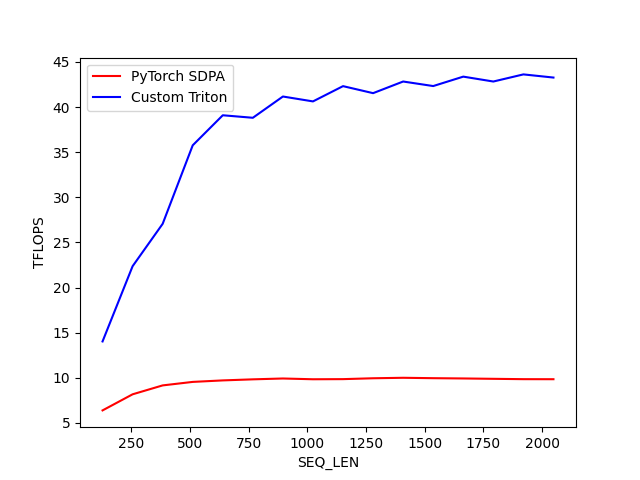

The table this chart was drawn from, first rows:
SEQ_LEN, PyTorch SDPA, Custom Triton
128, 6.391, 14.03
256, 8.174, 22.37
384, 9.161, 27.06
512, 9.549, 35.76
640, 9.714, 39.09
768, 9.832, 38.81
896, 9.926, 41.16
1024, 9.841, 40.62
1152, 9.855, 42.31
1280, 9.951, 41.54
1408, 10, 42.83
1536, 9.96, 42.32
1664, 9.93, 43.37
1792, 9.889, 42.82
1920, 9.851, 43.61
2048, 9.846, 43.26
